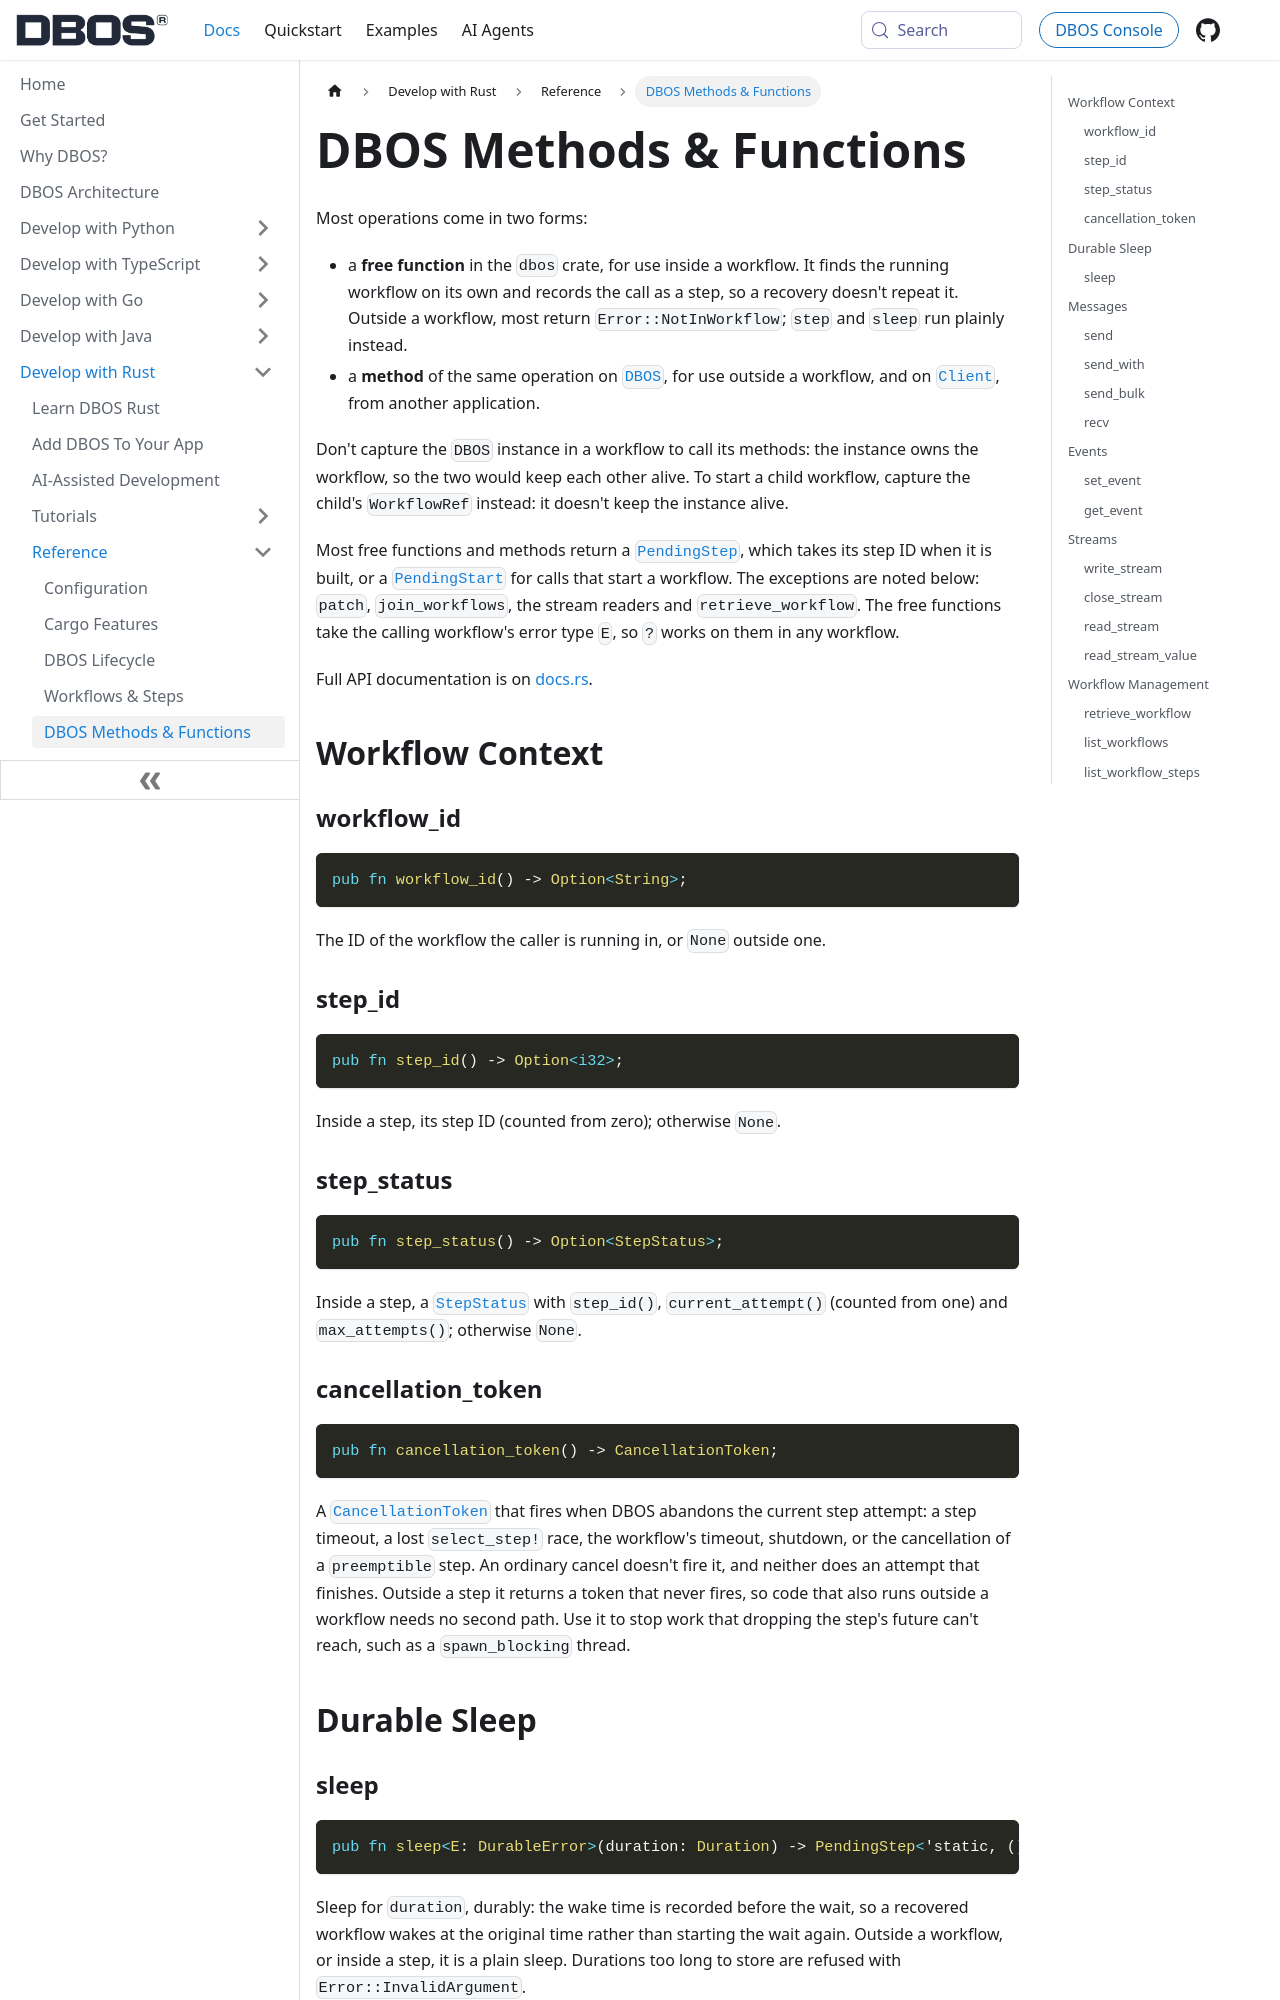

repository: dbos-inc/dbos-docs · page: rust/reference/methods.html · generator: docusaurus

---
sidebar_position: 40
title: DBOS Methods & Functions
toc_max_heading_level: 3
---

Most operations come in two forms:

- a **free function** in the `dbos` crate, for use inside a workflow. It finds the running workflow on its own and records the call as a step, so a recovery doesn't repeat it. Outside a workflow, most return `Error::NotInWorkflow`; `step` and `sleep` run plainly instead.
- a **method** of the same operation on [`DBOS`](./lifecycle.md), for use outside a workflow, and on [`Client`](./client.md), from another application.

Don't capture the `DBOS` instance in a workflow to call its methods: the instance owns the workflow, so the two would keep each other alive.
To start a child workflow, capture the child's `WorkflowRef` instead: it doesn't keep the instance alive.

Most free functions and methods return a [`PendingStep`](./workflows-steps.md#pendingstep), which takes its step ID when it is built, or a [`PendingStart`](./workflows-steps.md#pendingstart) for calls that start a workflow. The exceptions are noted below: `patch`, `join_workflows`, the stream readers and `retrieve_workflow`.
The free functions take the calling workflow's error type `E`, so `?` works on them in any workflow.

Full API documentation is on [docs.rs](https://docs.rs/dbos/latest/dbos/).

## Workflow Context

### workflow_id

```rust
pub fn workflow_id() -> Option<String>;
```

The ID of the workflow the caller is running in, or `None` outside one.

### step_id

```rust
pub fn step_id() -> Option<i32>;
```

Inside a step, its step ID (counted from zero); otherwise `None`.

### step_status

```rust
pub fn step_status() -> Option<StepStatus>;
```

Inside a step, a [`StepStatus`](https://docs.rs/dbos/latest/dbos/struct.StepStatus.html) with `step_id()`, `current_attempt()` (counted from one) and `max_attempts()`; otherwise `None`.

### cancellation_token

```rust
pub fn cancellation_token() -> CancellationToken;
```

A [`CancellationToken`](https://docs.rs/tokio-util/latest/tokio_util/sync/struct.CancellationToken.html) that fires when DBOS abandons the current step attempt: a step timeout, a lost `select_step!` race, the workflow's timeout, shutdown, or the cancellation of a `preemptible` step.
An ordinary cancel doesn't fire it, and neither does an attempt that finishes.
Outside a step it returns a token that never fires, so code that also runs outside a workflow needs no second path.
Use it to stop work that dropping the step's future can't reach, such as a `spawn_blocking` thread.

## Durable Sleep

### sleep

```rust
pub fn sleep<E: DurableError>(duration: Duration) -> PendingStep<'static, (), E>;
```

Sleep for `duration`, durably: the wake time is recorded before the wait, so a recovered workflow wakes at the original time rather than starting the wait again.
Outside a workflow, or inside a step, it is a plain sleep.
Durations too long to store are refused with `Error::InvalidArgument`.

```rust
dbos::sleep(Duration::from_secs(24 * 60 * 60)).await?;
```

## Messages
